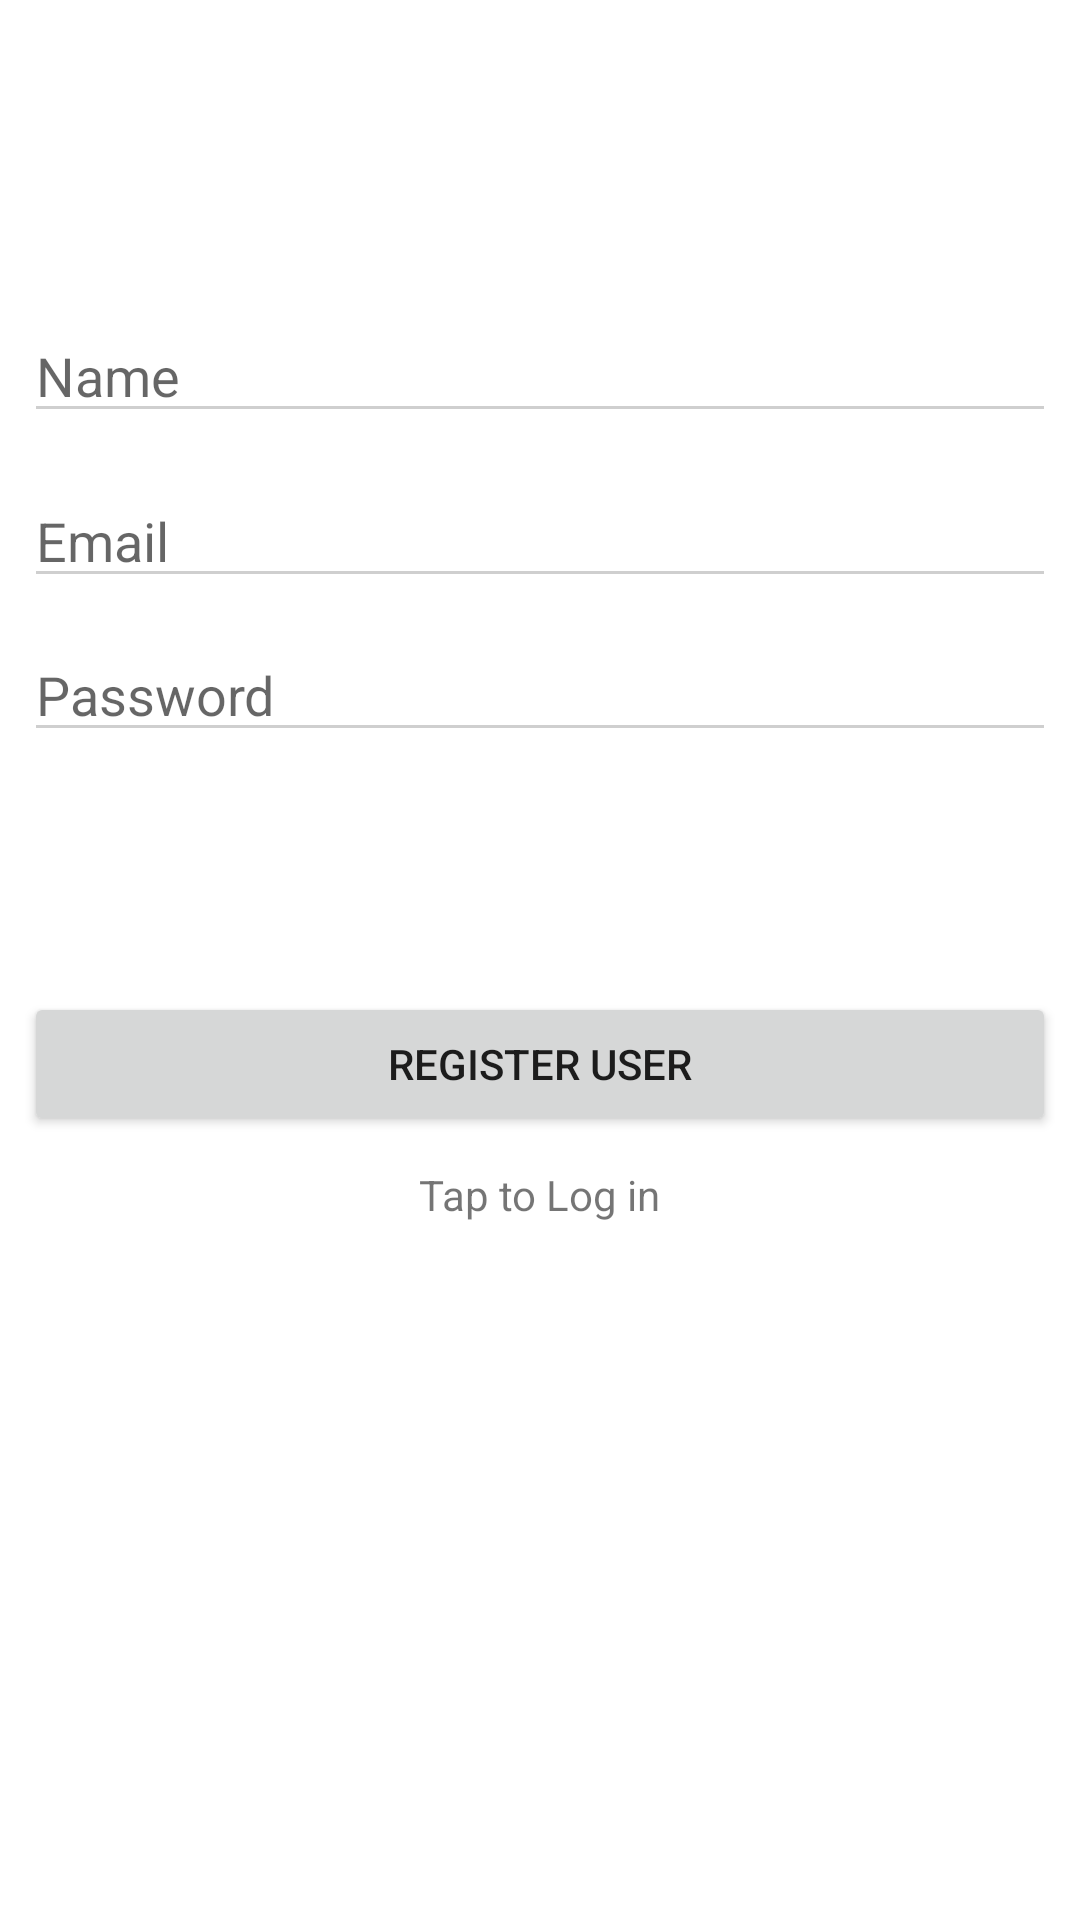

Here is an Android app screen rendered from its layout file. Give the layout XML and the strings, colors and styles it references.
<!-- AndroidManifest.xml: application theme Theme.KotlinLearn -->
<!-- res/layout/activity_reg.xml -->
<?xml version="1.0" encoding="utf-8"?>
<RelativeLayout xmlns:android="http://schemas.android.com/apk/res/android"
    xmlns:app="http://schemas.android.com/apk/res-auto"
    xmlns:tools="http://schemas.android.com/tools"
    android:layout_width="match_parent"
    android:layout_height="match_parent"
    android:padding="8dp"
    tools:context=".RegActivity">

    <EditText
        android:id="@+id/editTextName"
        android:layout_width="match_parent"
        android:layout_height="wrap_content"
        android:layout_marginTop="95dp"
        android:hint="Name"
        />

    <EditText
        android:id="@+id/editTextEmailAddress"
        android:layout_width="match_parent"
        android:layout_height="wrap_content"
        android:layout_marginTop="150dp"
        android:hint="Email"
        />


    <EditText
        android:id="@+id/editTextPassword"
        android:layout_width="match_parent"
        android:layout_height="wrap_content"
        android:layout_below="@+id/editTextEmailAddress"
        android:layout_marginTop="10dp"
        android:hint="Password"
        />

    <Button
        android:id="@+id/buttonSingIn"
        android:layout_width="match_parent"
        android:layout_height="wrap_content"
        android:layout_below="@+id/editTextPassword"
        android:layout_centerHorizontal="true"
        android:layout_marginTop="80dp"
        android:onClick="registerUser"
        android:text="Register user"
        />

    <TextView
        android:id="@+id/TextViewTapToLogSing"
        android:layout_width="wrap_content"
        android:layout_height="wrap_content"
        android:layout_below="@+id/buttonSingIn"
        android:layout_marginTop="10dp"
        android:onClick="tapToLog"
        android:layout_centerHorizontal="true"
        android:text="Tap to Log in" />

</RelativeLayout>
<!-- resources referenced by this layout -->
<resources>
  <style name="Theme.KotlinLearn" parent="Theme.MaterialComponents.DayNight.NoActionBar">
          
          <item name="colorPrimary">@color/purple_dark</item>
          <item name="colorPrimaryVariant">@color/purple_dark</item>
          <item name="colorOnPrimary">@color/white</item>
          
          <item name="colorSecondary">@color/grey</item>
          <item name="colorSecondaryVariant">@color/teal_700</item>
          <item name="colorOnSecondary">@color/light_background</item>FF323232
          
          <item name="android:statusBarColor" tools:targetApi="l">?attr/colorPrimaryVariant</item>
          
          <item name="colorControlNormal">@color/grey_white</item>
      </style>
  <color name="white">#FFFFFFFF</color>
  <color name="grey">#323232</color>
  <color name="teal_700">#FF018786</color>
  <color name="grey_white">#CFCFCF</color>
</resources>
